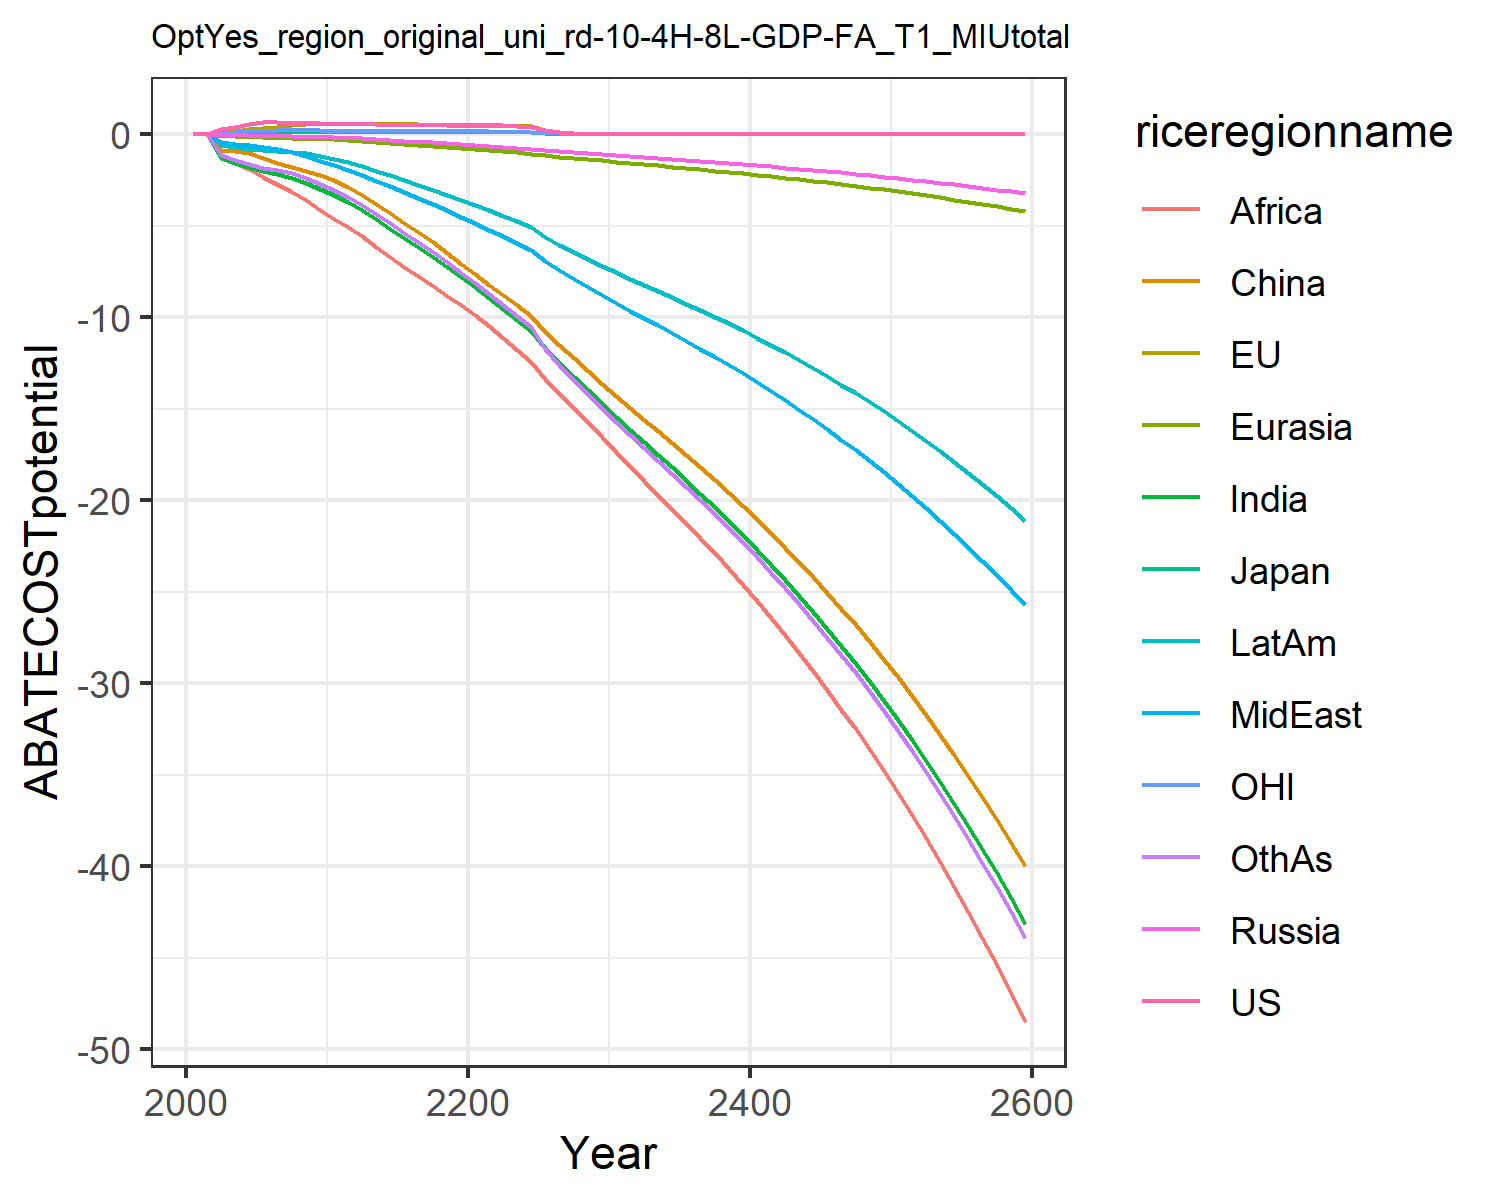

Data behind this chart, as committed beside it:
0.0, 0.0, 0.0, 0.0, 0.0, 0.0, 0.0, 0.0, 0.0, 0.0, 0.0, 0.0
0.01286, 0.006161, 0.002368, 0.003359, 0.001355, 0.01744, -0.002518, 0.002986, -0.004042, -0.0003228, 0.004036, -0.002334
0.2782, 0.1343, 0.04662, -0.04911, -0.1116, -0.9047, -1.285, -0.4427, -1.114, -0.5976, 0.08605, -1.126
0.4011, 0.1951, 0.06101, -0.04589, -0.1237, -0.9263, -1.567, -0.5396, -1.512, -0.7126, 0.1218, -1.399
0.548, 0.2684, 0.07419, -0.06341, -0.1466, -1.052, -1.793, -0.605, -1.927, -0.7922, 0.1619, -1.622
0.6538, 0.3234, 0.08321, -0.08282, -0.1714, -1.301, -2.016, -0.6906, -2.34, -0.8772, 0.1881, -1.841
0.6349, 0.4086, 0.1009, -0.1025, -0.1968, -1.557, -2.167, -0.7894, -2.703, -0.9293, 0.2292, -1.982
0.6175, 0.4752, 0.113, -0.1201, -0.2202, -1.794, -2.415, -0.9888, -3.137, -0.9842, 0.2252, -2.121
0.6018, 0.5316, 0.122, -0.1364, -0.2426, -2.02, -2.697, -1.207, -3.624, -1.053, 0.2118, -2.409
0.5879, 0.5659, 0.1256, -0.1516, -0.2642, -2.237, -2.984, -1.446, -4.154, -1.187, 0.1997, -2.714
0.5738, 0.5549, 0.1203, -0.1723, -0.2925, -2.514, -3.306, -1.687, -4.637, -1.34, 0.1915, -3.041
0.5578, 0.5509, 0.1178, -0.203, -0.3325, -2.894, -3.702, -1.942, -5.087, -1.532, 0.1865, -3.421
0.549, 0.5504, 0.1166, -0.2372, -0.3771, -3.326, -4.144, -2.218, -5.583, -1.745, 0.1831, -3.86
0.5371, 0.5464, 0.1146, -0.2776, -0.4292, -3.825, -4.659, -2.541, -6.155, -1.997, 0.179, -4.374
0.5239, 0.5404, 0.1123, -0.3191, -0.4816, -4.327, -5.167, -2.86, -6.703, -2.249, 0.1745, -4.882
0.5105, 0.5331, 0.1099, -0.3622, -0.5353, -4.841, -5.678, -3.181, -7.24, -2.504, 0.17, -5.396
0.4973, 0.5251, 0.1074, -0.4073, -0.5905, -5.37, -6.195, -3.505, -7.772, -2.765, 0.1656, -5.919
0.4845, 0.5166, 0.105, -0.4546, -0.6477, -5.918, -6.721, -3.835, -8.302, -3.033, 0.1613, -6.454
0.4723, 0.5079, 0.1026, -0.5042, -0.707, -6.487, -7.258, -4.171, -8.831, -3.309, 0.1571, -7.003
0.4606, 0.4989, 0.1002, -0.5563, -0.7685, -7.078, -7.807, -4.513, -9.361, -3.592, 0.1532, -7.567
0.449, 0.4903, 0.09797, -0.6055, -0.8287, -7.657, -8.376, -4.863, -9.906, -3.88, 0.1494, -8.148
0.4375, 0.482, 0.09584, -0.6507, -0.8869, -8.218, -8.967, -5.223, -10.47, -4.174, 0.1458, -8.747
0.4265, 0.4738, 0.09379, -0.6954, -0.9444, -8.774, -9.551, -5.577, -11.12, -4.464, 0.1423, -9.339
0.4159, 0.4657, 0.09181, -0.7411, -1.003, -9.343, -10.15, -5.938, -11.79, -4.762, 0.1391, -9.945
0.4057, 0.4577, 0.08991, -0.7879, -1.063, -9.926, -10.76, -6.307, -12.48, -5.067, 0.1359, -10.57
0.2055, 0.2334, 0.0457, -0.8673, -1.15, -10.8, -11.71, -6.936, -13.36, -5.618, 0.06897, -11.72
0.1042, 0.1191, 0.02325, -0.9319, -1.225, -11.55, -12.51, -7.446, -14.16, -6.059, 0.03503, -12.64
0.05283, 0.06072, 0.01183, -0.9908, -1.298, -12.25, -13.27, -7.909, -14.96, -6.454, 0.01779, -13.46
0.02678, 0.03095, 0.006013, -1.047, -1.368, -12.95, -13.99, -8.349, -15.76, -6.828, 0.009033, -14.22
0.01357, 0.01576, 0.003055, -1.102, -1.439, -13.64, -14.71, -8.78, -16.56, -7.193, 0.004584, -14.97
0.006862, 0.008002, 0.001549, -1.157, -1.51, -14.32, -15.44, -9.214, -17.37, -7.555, 0.002321, -15.72
0.003463, 0.004051, 0.0007828, -1.21, -1.579, -14.98, -16.15, -9.639, -18.16, -7.904, 0.001172, -16.44
0.001747, 0.002049, 0.0003953, -1.261, -1.646, -15.61, -16.83, -10.05, -18.93, -8.239, 0.0005912, -17.14
0.0008808, 0.001035, 0.0001995, -1.313, -1.713, -16.25, -17.52, -10.46, -19.7, -8.575, 0.0002982, -17.84
0.0004441, 0.000523, 0.0001007, -1.365, -1.78, -16.89, -18.21, -10.87, -20.48, -8.915, 0.0001503, -18.55
0.0002239, 0.0002641, 5.0794217186840935e-5, -1.418, -1.849, -17.54, -18.92, -11.29, -21.27, -9.26, 7.577891950653712e-5, -19.27
0.0001128, 0.0001333, 2.5622164641978056e-5, -1.472, -1.92, -18.21, -19.64, -11.72, -22.08, -9.614, 3.8197263685547586e-5, -20
5.6878705252601036e-5, 6.729899236887084e-5, 1.292336977160944e-5, -1.527, -1.992, -18.9, -20.38, -12.16, -22.91, -9.975, 1.92527206887769e-5, -20.75
2.8670478342376696e-5, 3.3963256323570116e-5, 6.517833044844751e-6, -1.584, -2.066, -19.6, -21.14, -12.61, -23.76, -10.34, 9.703648262764241e-6, -21.52
1.4451671854438268e-5, 1.713741409932653e-5, 3.2870313434291157e-6, -1.642, -2.142, -20.32, -21.91, -13.08, -24.63, -10.72, 4.890631674141856e-6, -22.31
7.284505734808561e-6, 8.64617292735218e-6, 1.6576061026200054e-6, -1.701, -2.22, -21.06, -22.71, -13.55, -25.53, -11.11, 2.464813377340002e-6, -23.12
3.671818447087634e-6, 4.361653897552475e-6, 8.358692507487092e-7, -1.763, -2.299, -21.81, -23.52, -14.04, -26.45, -11.51, 1.2422059419789526e-6, -23.96
1.8508080264930878e-6, 2.2000481159538737e-6, 4.2147992732903925e-7, -1.826, -2.382, -22.59, -24.36, -14.54, -27.39, -11.92, 6.26029006682808e-7, -24.81
9.329114757448146e-7, 1.1096121677726208e-6, 2.1251941688418402e-7, -1.89, -2.466, -23.39, -25.23, -15.06, -28.36, -12.35, 3.154911449075566e-7, -25.69
4.702384805580541e-7, 5.595928276265395e-7, 1.0715313974924705e-7, -1.957, -2.553, -24.22, -26.11, -15.59, -29.36, -12.78, 1.5899087281143174e-7, -26.6
2.37025108634749e-7, 2.821879077611425e-7, 5.4025274444970856e-8, -2.025, -2.642, -25.06, -27.03, -16.13, -30.39, -13.23, 8.012164991078984e-8, -27.53
1.194727387148467e-7, 1.4228957440013045e-7, 2.723804694083369e-8, -2.096, -2.734, -25.93, -27.97, -16.69, -31.44, -13.69, 4.037574771772996e-8, -28.48
6.022009170123463e-8, 7.174290772967729e-8, 1.3732286529520202e-8, -2.168, -2.828, -26.83, -28.94, -17.27, -32.53, -14.16, 2.0346259886631985e-8, -29.47
3.035372684078236e-8, 3.617084156011529e-8, 6.923067823335702e-9, -2.243, -2.926, -27.76, -29.93, -17.86, -33.65, -14.65, 1.0252793493500931e-8, -30.48
1.529961727321166e-8, 1.8235358000248206e-8, 3.4901493214881325e-9, -2.32, -3.026, -28.71, -30.96, -18.48, -34.81, -15.15, 5.166467874376975e-9, -31.53
7.711644460329304e-9, 9.192806179041708e-9, 1.7594620835421458e-9, -2.399, -3.13, -29.69, -32.02, -19.11, -35.99, -15.67, 2.603391212456544e-9, -32.61
3.8869709205177355e-9, 4.634063058977008e-9, 8.869661174272625e-10, -2.481, -3.236, -30.7, -33.11, -19.76, -37.22, -16.2, 1.3118361129061489e-9, -33.72
1.9591759563573047e-9, 2.3359176351780947e-9, 4.471219984227577e-10, -2.565, -3.346, -31.74, -34.23, -20.43, -38.48, -16.75, 6.610197478624624e-10, -34.86
9.874917244571832e-10, 1.1774336131283862e-9, 2.2539151451594674e-10, -2.652, -3.459, -32.82, -35.39, -21.12, -39.79, -17.32, 3.330766883229345e-10, -36.04
4.977272138770509e-10, 5.934717865867734e-10, 1.1361670268712823e-10, -2.741, -3.576, -33.92, -36.58, -21.83, -41.13, -17.91, 1.6782985919196823e-10, -37.26
2.5086914439584036e-10, 2.991229700186517e-10, 5.727174709177586e-11, -2.833, -3.696, -35.06, -37.81, -22.57, -42.51, -18.51, 8.456480198672598e-11, -38.51
1.2644483618797693e-10, 1.5076018699708793e-10, 2.8869070922613638e-11, -2.929, -3.82, -36.24, -39.08, -23.33, -43.94, -19.13, 4.2609424662313544e-11, -39.8
6.37313313139009e-11, 7.598219878520972e-11, 1.455190214963811e-11, -3.027, -3.949, -37.46, -40.39, -24.11, -45.41, -19.77, 2.1469282679299354e-11, -41.14
3.21220302510235e-11, 3.829360960690442e-11, 7.335027194627621e-12, -3.128, -4.081, -38.71, -41.75, -24.92, -46.93, -20.43, 1.0817463031284335e-11, -42.51
1.6190160339630107e-11, 1.92988262364974e-11, 3.697252269740877e-12, -3.233, -4.217, -40, -43.14, -25.75, -48.5, -21.12, 5.450414184287377e-12, -43.93
